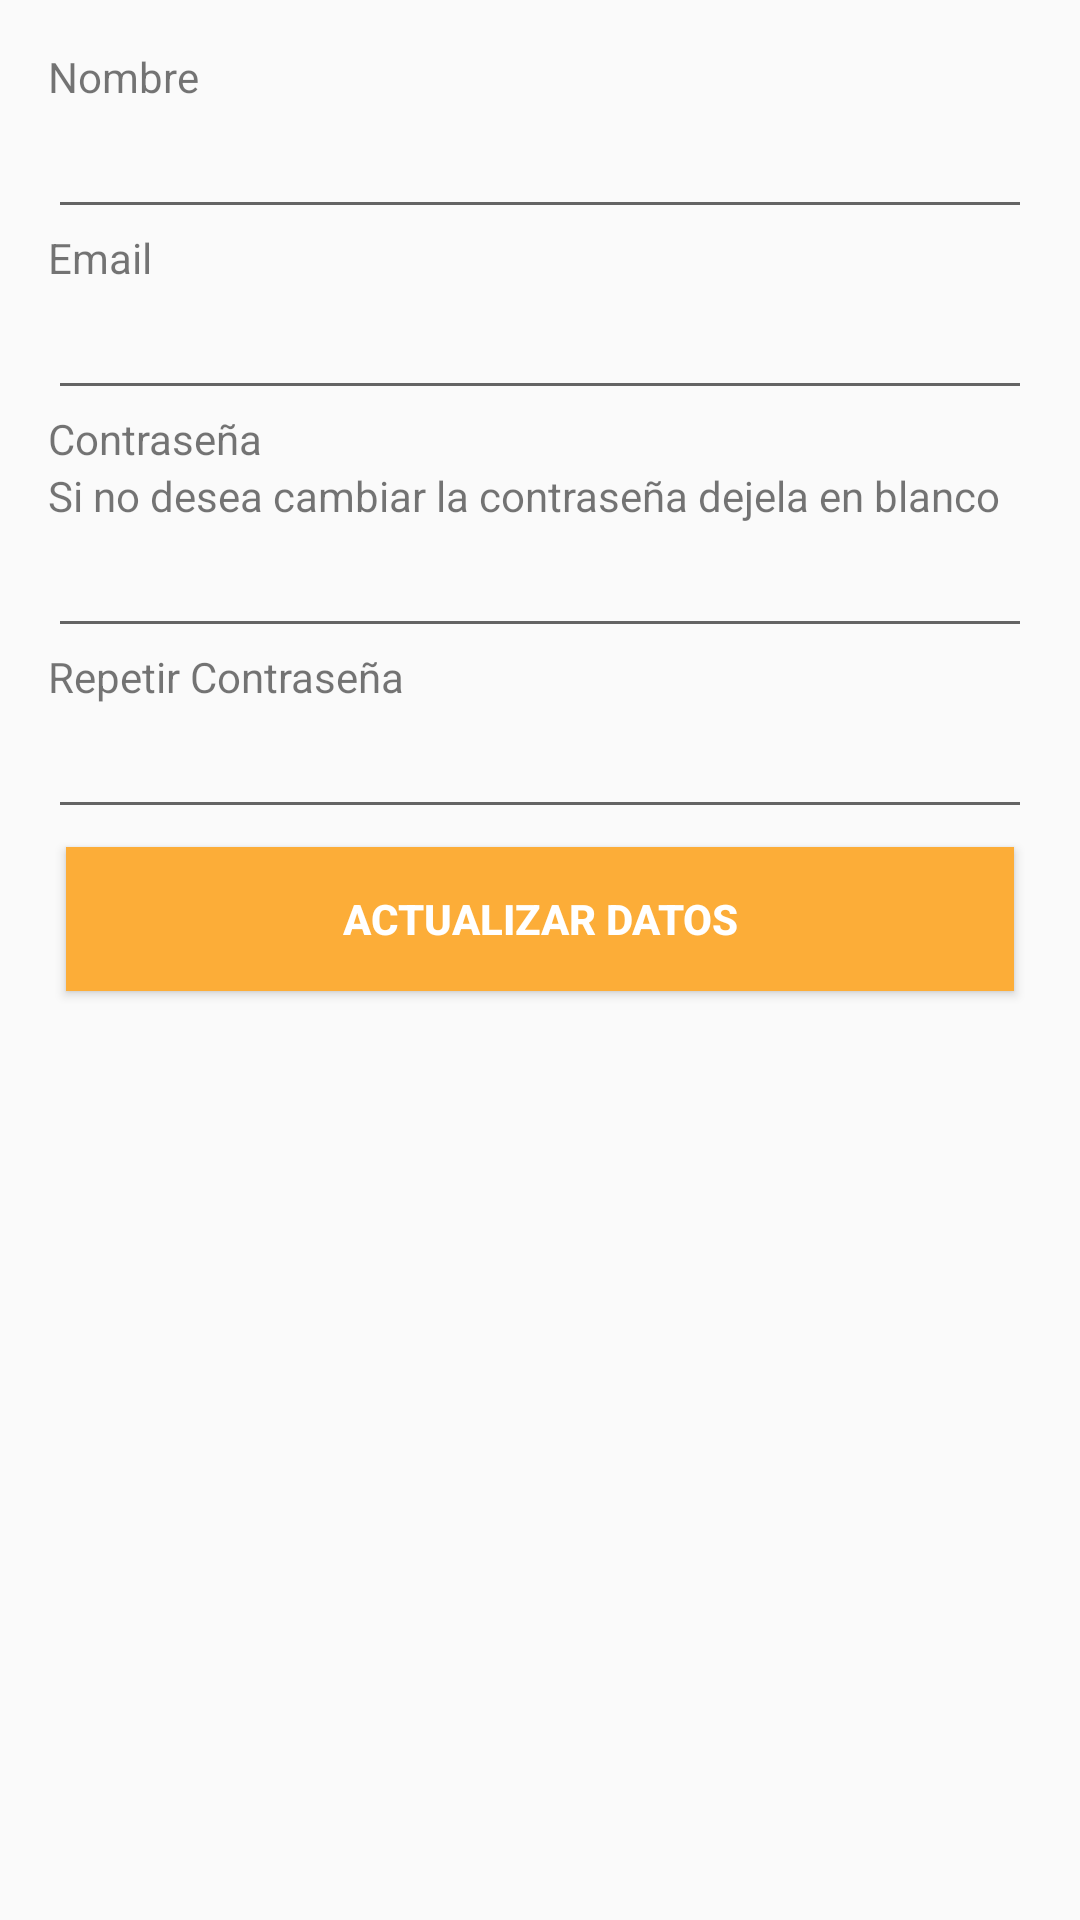

Here is an Android app screen rendered from its layout file. Give the layout XML and the strings, colors and styles it references.
<!-- AndroidManifest.xml: application theme AppTheme -->
<!-- res/layout/activity_update_usuario.xml -->
<LinearLayout xmlns:android="http://schemas.android.com/apk/res/android"
    xmlns:tools="http://schemas.android.com/tools"
    android:layout_width="match_parent"
    android:layout_height="match_parent"
    android:gravity="center_horizontal"
    android:orientation="vertical"
    android:paddingBottom="@dimen/activity_vertical_margin"
    android:paddingLeft="@dimen/activity_horizontal_margin"
    android:paddingRight="@dimen/activity_horizontal_margin"
    android:paddingTop="@dimen/activity_vertical_margin"
    tools:context="es.usal.podcast.LoginActivity">

    <RelativeLayout
        android:id="@+id/progress"
        android:layout_width="match_parent"
        android:layout_height="match_parent"
        android:visibility="gone">

        <ProgressBar
            android:id="@+id/progressBar1"
            style="?android:attr/progressBarStyleLarge"
            android:layout_width="wrap_content"
            android:layout_height="wrap_content"
            android:layout_centerHorizontal="true"
            android:layout_centerVertical="true" />

    </RelativeLayout>

    <ScrollView
        android:id="@+id/login_form"
        android:layout_width="match_parent"
        android:layout_height="wrap_content"
        android:layout_gravity="center_vertical">

        <LinearLayout
            android:id="@+id/email_login_form"
            android:layout_width="match_parent"
            android:layout_height="wrap_content"
            android:orientation="vertical">

            <TextView
                android:layout_width="wrap_content"
                android:layout_height="wrap_content"
                android:textAppearance="?android:attr/textAppearanceSmall"
                android:text="Nombre"
                android:id="@+id/textView8" />

            <EditText
                android:id="@+id/update_name"
                android:layout_width="match_parent"
                android:layout_height="wrap_content"
                android:maxLines="1"
                android:singleLine="true" />

            
            <TextView
                android:layout_width="wrap_content"
                android:layout_height="wrap_content"
                android:textAppearance="?android:attr/textAppearanceSmall"
                android:text="@string/prompt_email"
                android:id="@+id/textView7" />

            <EditText
                android:id="@+id/update_email"
                android:layout_width="match_parent"
                android:layout_height="wrap_content"
                android:inputType="textEmailAddress"
                android:maxLines="1"
                android:singleLine="true" />

            <TextView
                android:layout_width="wrap_content"
                android:layout_height="wrap_content"
                android:textAppearance="?android:attr/textAppearanceSmall"
                android:text="@string/prompt_password"
                android:id="@+id/textView6" />

            <TextView
                android:layout_width="wrap_content"
                android:layout_height="wrap_content"
                android:textAppearance="?android:attr/textAppearanceSmall"
                android:text="Si no desea cambiar la contraseña dejela en blanco"
                android:id="@+id/textView9" />

            <EditText
                android:id="@+id/update_password"
                android:layout_width="match_parent"
                android:layout_height="wrap_content"
                android:imeActionId="@+id/login"
                android:inputType="textPassword"
                android:maxLines="1"
                android:singleLine="true"/>

            <TextView
                android:layout_width="wrap_content"
                android:layout_height="wrap_content"
                android:textAppearance="?android:attr/textAppearanceSmall"
                android:text="@string/prompt_password_2"
                android:id="@+id/textView5" />

            <EditText
                android:id="@+id/update_password2"
                android:layout_width="match_parent"
                android:layout_height="wrap_content"
                android:imeActionId="@+id/login"
                android:inputType="textPassword"
                android:maxLines="1"
                android:singleLine="true" />

            <Button
                android:id="@+id/update_button"
                style="@style/Button"
                android:layout_width="match_parent"
                android:layout_height="wrap_content"
                android:layout_marginTop="16dp"
                android:text="Actualizar Datos"
                android:textStyle="bold" />

        </LinearLayout>
    </ScrollView>
</LinearLayout>
<!-- resources referenced by this layout -->
<resources>
  <dimen name="activity_horizontal_margin">16dp</dimen>
  <dimen name="activity_vertical_margin">16dp</dimen>
  <string name="prompt_email">Email</string>
  <string name="prompt_password">Contraseña</string>
  <string name="prompt_password_2">Repetir Contraseña</string>
  <style name="Button">
          <item name="android:layout_weight">1</item>
          <item name="android:background">@drawable/button_login</item>
          <item name="android:textColor">#FFFFFF</item>
          <item name="android:layout_margin">6dp</item>
      </style>
  <style name="AppTheme" parent="Theme.AppCompat.Light.DarkActionBar">
          
          <item name="colorPrimary">@color/colorPrimary</item>
          <item name="colorPrimaryDark">@color/colorPrimaryDark</item>
          <item name="colorAccent">@color/colorAccent</item>
      </style>
  <!-- drawable button_login (drawable) -->
  <?xml version="1.0" encoding="utf-8"?>
  <selector xmlns:android="http://schemas.android.com/apk/res/android">
      <item>
          <shape>
              <solid android:color="#fcad38" />
              <padding android:top="1dp" android:right="4dp" android:bottom="1dp" android:left="4dp" />
          </shape>
      </item>
      <item  android:state_checked="true" >
          <shape>
              <solid android:color="@color/buttonPress" />
              <padding android:top="1dp" android:right="4dp" android:bottom="1dp" android:left="4dp" />
          </shape>
      </item>
      <item android:state_pressed="true">
          <shape>
              <solid android:color="@color/buttonPress" />
              <padding android:top="1dp" android:right="4dp" android:bottom="1dp" android:left="4dp" />
          </shape>
      </item>
  </selector>
  <color name="colorPrimary">#ff9800</color>
  <color name="colorPrimaryDark">#f57c00</color>
  <color name="colorAccent">#4CAF50</color>
  <color name="buttonPress">#F57C00</color>
</resources>
